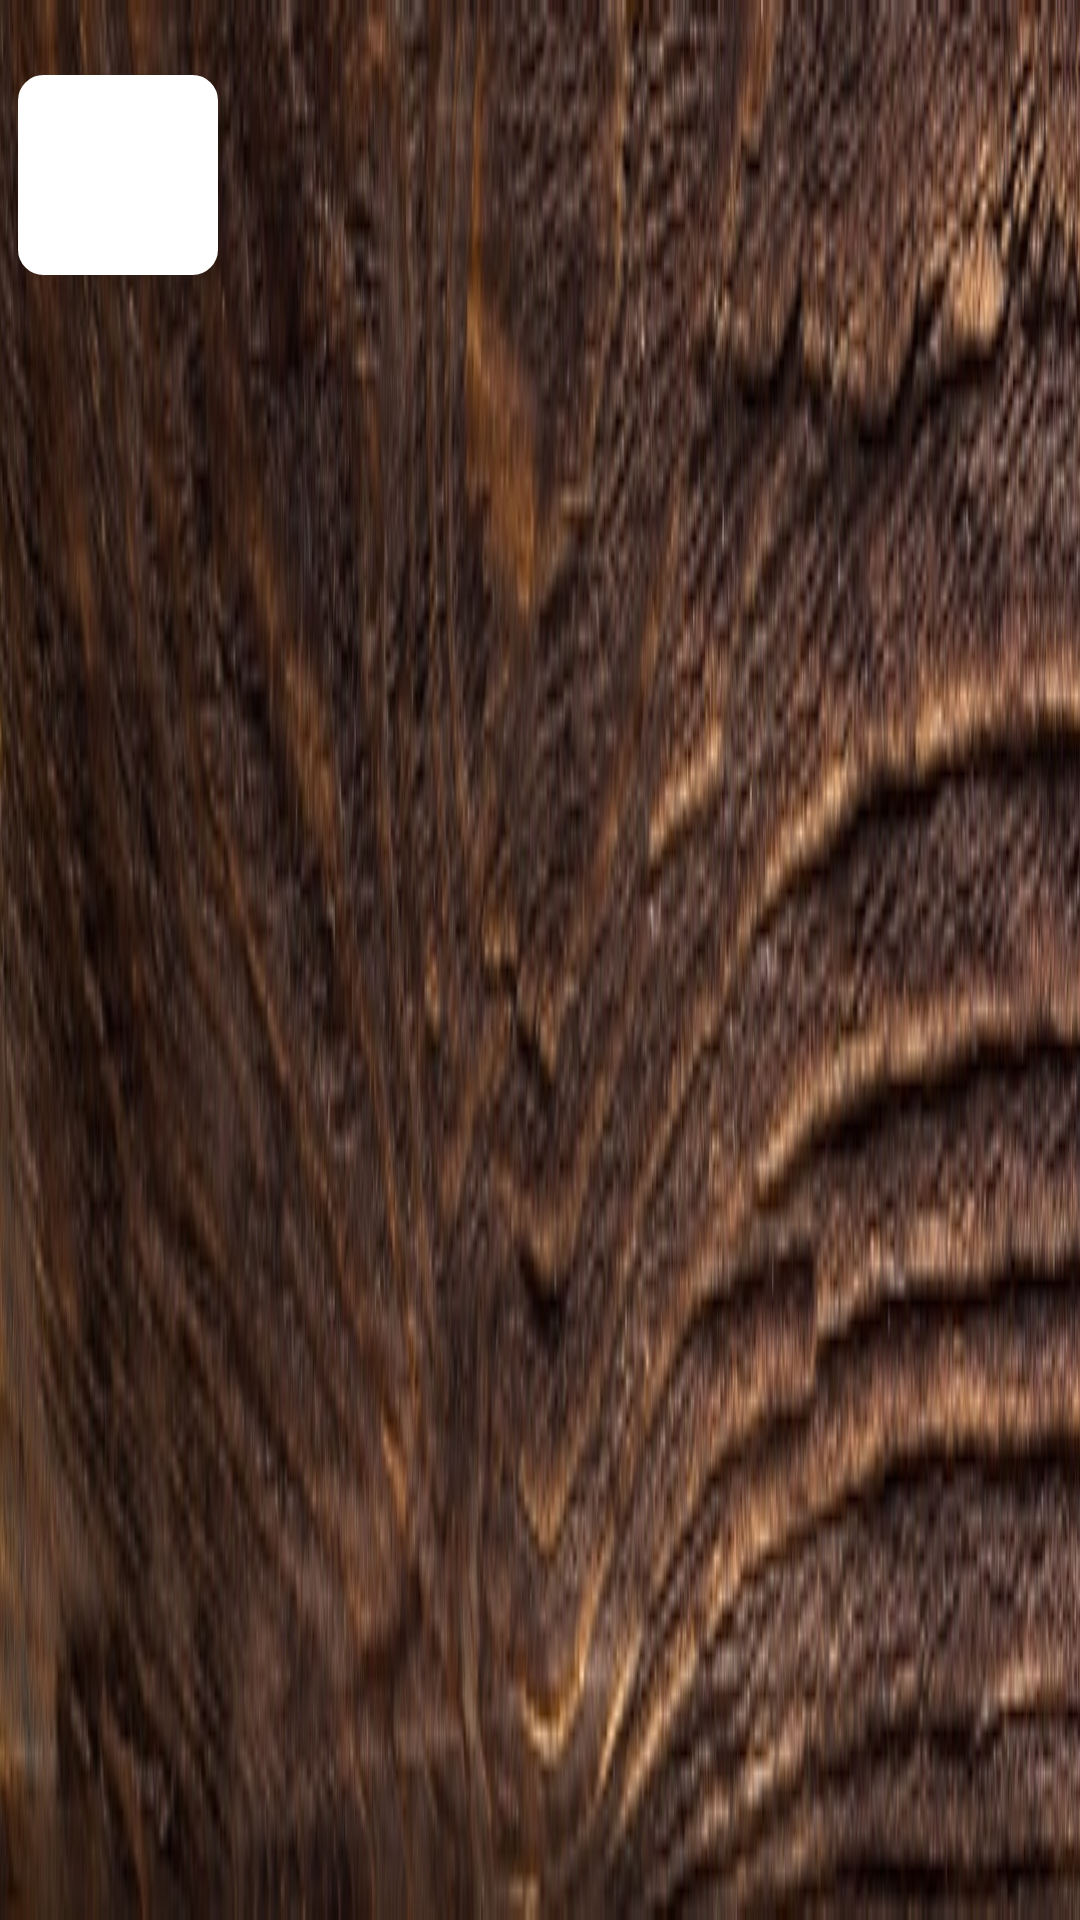

Write the Android layout XML for this screen, with the resource values it uses.
<!-- AndroidManifest.xml: application theme AppTheme -->
<!-- res/layout/view_palace_list_content.xml -->
<?xml version="1.0" encoding="utf-8"?>
<android.support.constraint.ConstraintLayout xmlns:android="http://schemas.android.com/apk/res/android"
    xmlns:app="http://schemas.android.com/apk/res-auto"
    xmlns:tools="http://schemas.android.com/tools"
    android:layout_width="match_parent"
    android:layout_height="match_parent"
    tools:layout_editor_absoluteY="25dp"
    android:background="@drawable/luca">

    <TextView
        android:id="@+id/rLName"
        android:layout_width="0dp"
        android:layout_height="wrap_content"
        android:layout_marginEnd="98dp"
        android:layout_marginRight="98dp"
        android:ems="10"
        android:paddingLeft="20dp"
        android:paddingTop="16dp"
        android:textSize="15sp"
        android:fontFamily="@font/berkleyb"
        android:textColor="#FFFFFF"
        app:layout_constraintEnd_toEndOf="parent"
        app:layout_constraintStart_toEndOf="@+id/imageView"
        app:layout_constraintTop_toTopOf="@+id/imageView" />

    <ImageView
        android:id="@+id/imageView"
        android:layout_width="200px"
        android:layout_height="200px"
        android:layout_marginLeft="6dp"
        android:layout_marginStart="6dp"
        android:layout_marginTop="25dp"
        android:layout_marginBottom="45dp"
        android:background="@drawable/rounded_corner"
        app:layout_constraintEnd_toStartOf="@+id/rLName"
        app:layout_constraintStart_toStartOf="parent"
        app:layout_constraintTop_toTopOf="parent"
        app:srcCompat="@mipmap/ic_launcher" />

</android.support.constraint.ConstraintLayout>
<!-- resources referenced by this layout -->
<resources>
  <!-- drawable luca: jpg bitmap (drawable, 85370 bytes) -->
  <!-- drawable rounded_corner (drawable) -->
  <?xml version="1.0" encoding="utf-8"?>
  <shape xmlns:android="http://schemas.android.com/apk/res/android">
      <solid android:color="@color/white" />
      
      <stroke
          android:width="7dp"
          android:color="@color/white" />
      
      <corners android:radius="5dp" />
  </shape>
  <style name="AppTheme" parent="Theme.AppCompat.Light.NoActionBar">
          
          <item name="colorPrimary">@color/colorPrimary</item>
          <item name="colorPrimaryDark">@color/colorPrimaryDark</item>
          <item name="colorAccent">@color/colorAccent</item>
      </style>
  <color name="white">#ffffff</color>
  <color name="colorPrimary">#3F51B5</color>
  <color name="colorPrimaryDark">#303F9F</color>
  <color name="colorAccent">#FF4081</color>
</resources>
